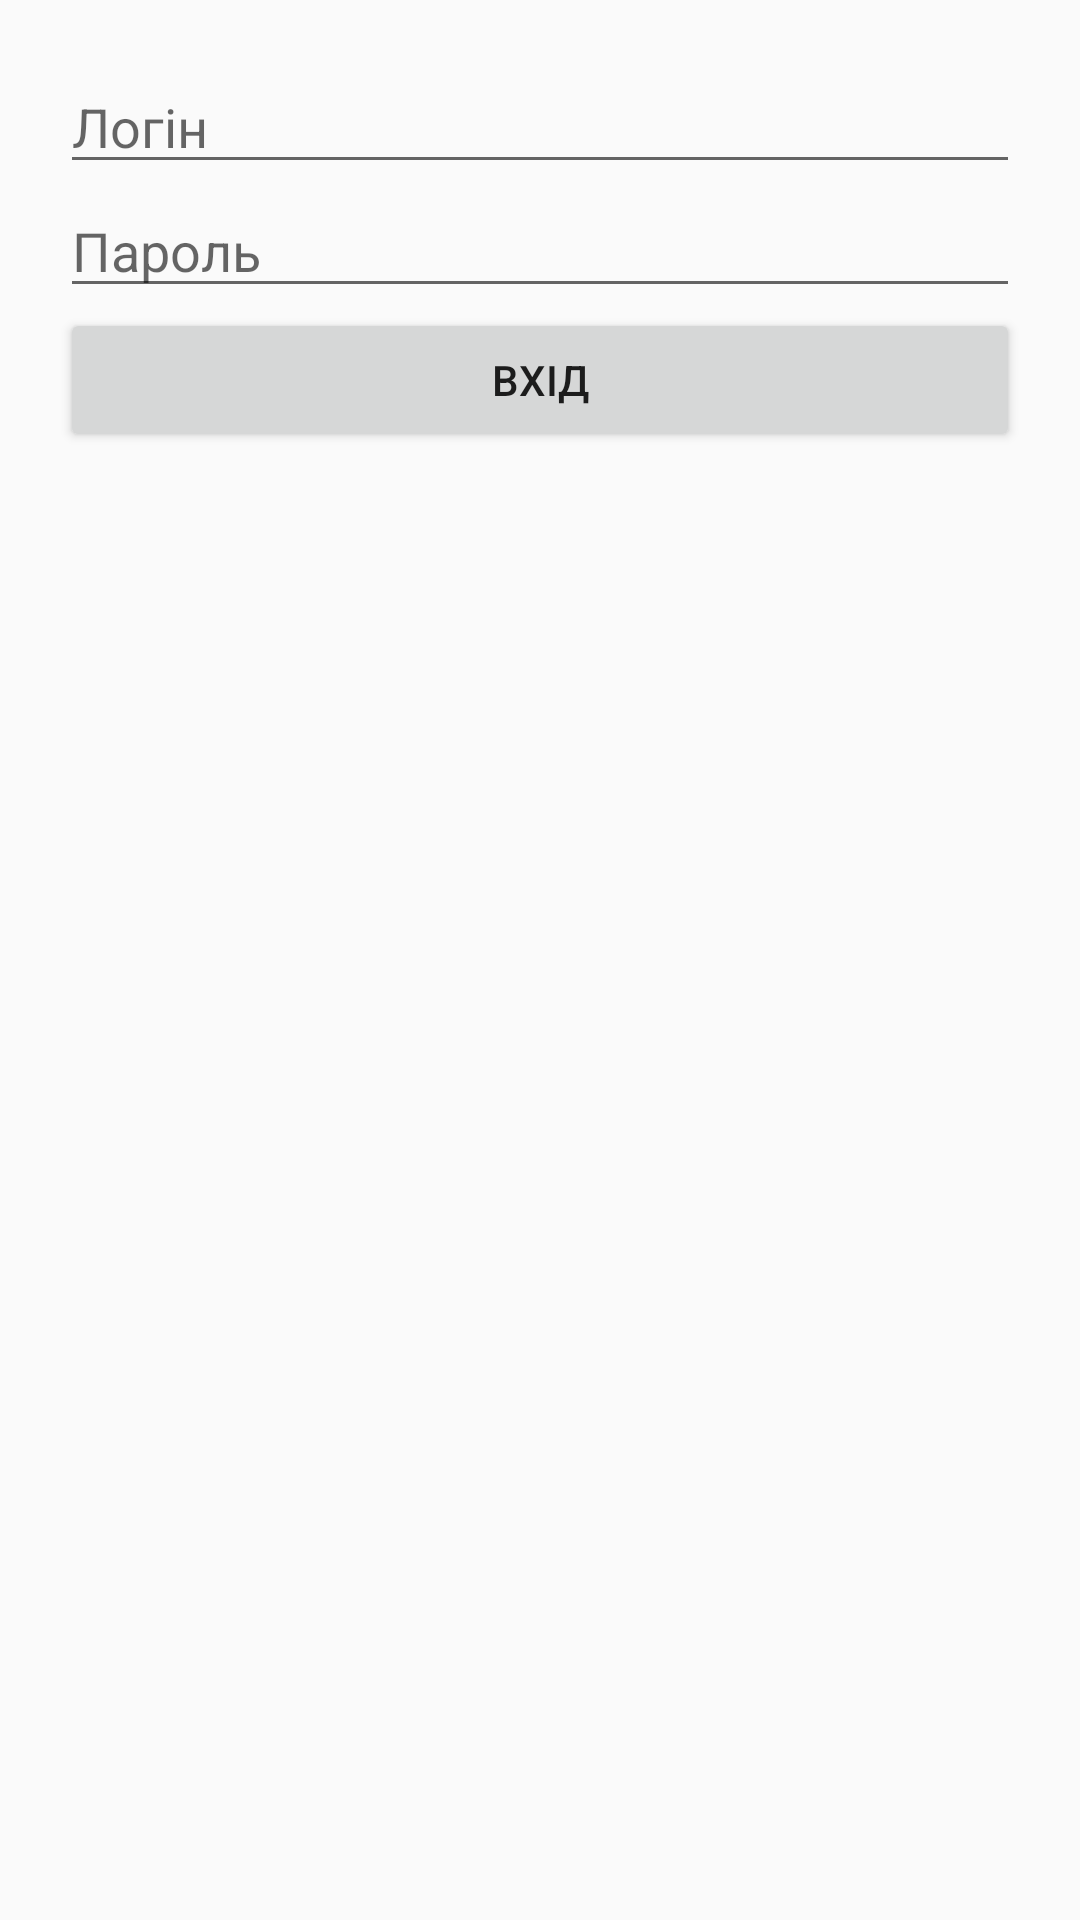

Reconstruct the res/layout file that produces this screen, plus the resources it refers to.
<!-- AndroidManifest.xml: activity theme AppTheme.NoActionBar.Fullscreen -->
<!-- res/layout/activity_login.xml -->
<?xml version="1.0" encoding="utf-8"?>
<RelativeLayout xmlns:android="http://schemas.android.com/apk/res/android"
    android:layout_width="match_parent" android:layout_height="match_parent"
    android:padding="20dp">

    <EditText
        android:layout_width="match_parent"
        android:layout_height="wrap_content"
        android:id="@+id/loginEditText"
        android:hint="@string/hint_login"/>

    <EditText
        android:layout_width="match_parent"
        android:layout_height="wrap_content"
        android:inputType="textPassword"
        android:ems="10"
        android:id="@+id/passEditText"
        android:hint="@string/hint_pass"
        android:layout_below="@+id/loginEditText" />

    <Button
        android:layout_width="match_parent"
        android:layout_height="wrap_content"
        android:text="@string/login_btn_name"
        android:id="@+id/logInBtn"
        android:layout_below="@+id/passEditText"
        android:onClick="onClick" />
</RelativeLayout>
<!-- resources referenced by this layout -->
<resources>
  <string name="hint_login">Логін</string>
  <string name="hint_pass">Пароль</string>
  <string name="login_btn_name">Вхід</string>
  <style name="AppTheme.NoActionBar.Fullscreen">
          <item name="android:windowFullscreen">true</item>
      </style>
</resources>
